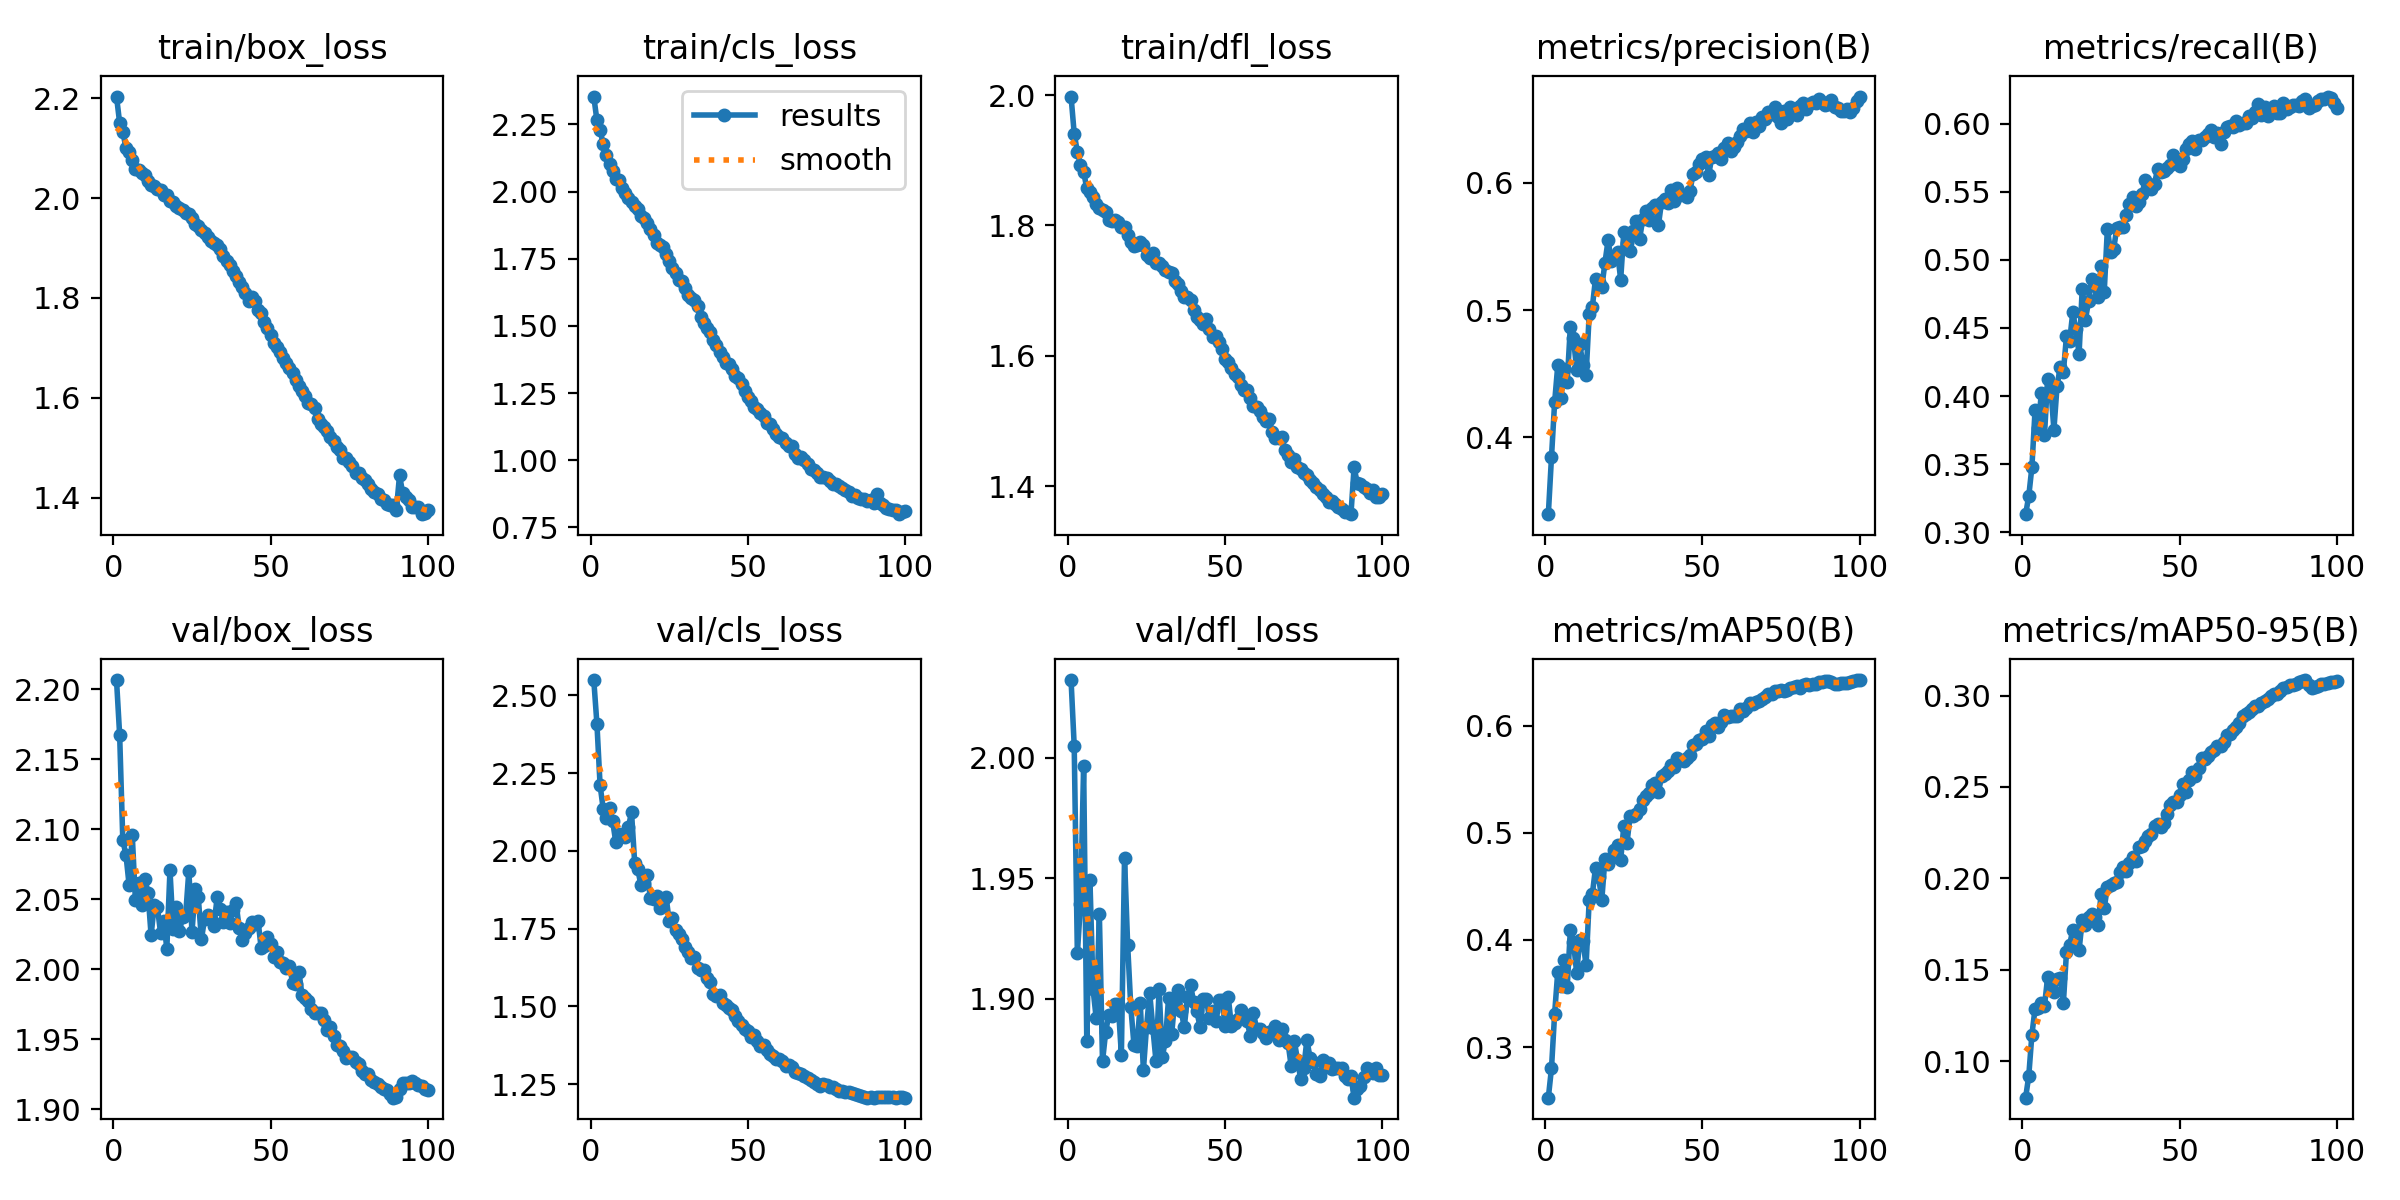

The file beside this chart, header and first rows:
epoch, time, train/box_loss, train/cls_loss, train/dfl_loss, metrics/precision(B), metrics/recall(B), metrics/mAP50(B), metrics/mAP50-95(B), val/box_loss, val/cls_loss, val/dfl_loss, lr/pg0, lr/pg1, lr/pg2
1, 125.5, 2.204, 2.353, 1.998, 0.3396, 0.3132, 0.2528, 0.07994, 2.207, 2.549, 2.032, 0.0006657, 0.0006657, 0.0006657
2, 241.6, 2.151, 2.264, 1.941, 0.3843, 0.3265, 0.2801, 0.09179, 2.167, 2.408, 2.005, 0.001332, 0.001332, 0.001332
3, 357.1, 2.133, 2.229, 1.913, 0.4275, 0.3479, 0.3312, 0.1145, 2.092, 2.212, 1.919, 0.001997, 0.001997, 0.001997
4, 471.7, 2.101, 2.175, 1.893, 0.4566, 0.3895, 0.3705, 0.1286, 2.082, 2.135, 1.939, 0.001996, 0.001996, 0.001996
5, 585.9, 2.092, 2.136, 1.882, 0.4306, 0.3764, 0.357, 0.1292, 2.06, 2.104, 1.997, 0.001992, 0.001992, 0.001992
6, 700.8, 2.077, 2.103, 1.857, 0.4538, 0.4022, 0.3811, 0.1316, 2.096, 2.138, 1.882, 0.001988, 0.001988, 0.001988
7, 815.2, 2.059, 2.077, 1.851, 0.4436, 0.3713, 0.3564, 0.1302, 2.05, 2.095, 1.949, 0.001982, 0.001982, 0.001982
8, 929.2, 2.057, 2.048, 1.843, 0.4869, 0.4128, 0.409, 0.1457, 2.061, 2.028, 1.904, 0.001976, 0.001976, 0.001976
9, 1043, 2.05, 2.041, 1.833, 0.4779, 0.4058, 0.3981, 0.143, 2.046, 2.053, 1.892, 0.001969, 0.001969, 0.001969
10, 1157, 2.047, 2.014, 1.827, 0.4531, 0.3753, 0.3693, 0.138, 2.065, 2.048, 1.935, 0.001961, 0.001961, 0.001961
11, 1272, 2.035, 1.995, 1.824, 0.4732, 0.4073, 0.4, 0.1451, 2.055, 2.044, 1.874, 0.001952, 0.001952, 0.001952
12, 1387, 2.027, 1.976, 1.821, 0.457, 0.421, 0.3993, 0.1456, 2.024, 2.077, 1.886, 0.001941, 0.001941, 0.001941
13, 1502, 2.025, 1.961, 1.808, 0.4487, 0.4175, 0.3762, 0.1315, 2.046, 2.124, 1.893, 0.00193, 0.00193, 0.00193
14, 1616, 2.018, 1.946, 1.807, 0.4969, 0.4441, 0.4375, 0.1597, 2.044, 1.962, 1.893, 0.001919, 0.001919, 0.001919
15, 1731, 2.016, 1.936, 1.809, 0.5026, 0.4406, 0.4428, 0.1635, 2.026, 1.941, 1.898, 0.001906, 0.001906, 0.001906
16, 1845, 2.006, 1.908, 1.805, 0.5247, 0.4614, 0.4675, 0.172, 2.035, 1.889, 1.898, 0.001892, 0.001892, 0.001892
17, 1959, 2.007, 1.9, 1.798, 0.5219, 0.4489, 0.4586, 0.1714, 2.015, 1.896, 1.877, 0.001878, 0.001878, 0.001878
18, 2073, 1.994, 1.882, 1.797, 0.5178, 0.4309, 0.4376, 0.1605, 2.071, 1.922, 1.959, 0.001862, 0.001862, 0.001862
19, 2186, 1.993, 1.86, 1.785, 0.5373, 0.4786, 0.4755, 0.1772, 2.029, 1.85, 1.922, 0.001846, 0.001846, 0.001846
20, 2300, 1.984, 1.837, 1.775, 0.555, 0.4556, 0.4705, 0.1743, 2.044, 1.845, 1.897, 0.001829, 0.001829, 0.001829
21, 2414, 1.98, 1.807, 1.769, 0.5388, 0.4695, 0.4764, 0.1788, 2.027, 1.855, 1.881, 0.001811, 0.001811, 0.001811
22, 2528, 1.975, 1.802, 1.77, 0.5427, 0.4858, 0.4835, 0.1805, 2.037, 1.815, 1.881, 0.001792, 0.001792, 0.001792
23, 2642, 1.969, 1.794, 1.774, 0.5459, 0.4811, 0.4891, 0.179, 2.039, 1.843, 1.898, 0.001773, 0.001773, 0.001773
24, 2756, 1.969, 1.766, 1.769, 0.524, 0.4726, 0.4747, 0.1744, 2.07, 1.85, 1.87, 0.001753, 0.001753, 0.001753
25, 2869, 1.959, 1.743, 1.755, 0.5613, 0.4955, 0.5064, 0.1912, 2.027, 1.774, 1.888, 0.001732, 0.001732, 0.001732
26, 2984, 1.949, 1.716, 1.751, 0.5531, 0.4765, 0.4901, 0.1837, 2.057, 1.786, 1.902, 0.00171, 0.00171, 0.00171
27, 3097, 1.944, 1.698, 1.758, 0.5467, 0.5228, 0.5159, 0.1952, 2.052, 1.745, 1.888, 0.001688, 0.001688, 0.001688
28, 3211, 1.936, 1.669, 1.743, 0.5619, 0.506, 0.5154, 0.1963, 2.022, 1.732, 1.874, 0.001665, 0.001665, 0.001665
29, 3325, 1.931, 1.665, 1.743, 0.5697, 0.5081, 0.518, 0.1977, 2.036, 1.718, 1.904, 0.001641, 0.001641, 0.001641
30, 3439, 1.923, 1.639, 1.737, 0.5555, 0.5235, 0.5226, 0.1981, 2.039, 1.691, 1.876, 0.001617, 0.001617, 0.001617
31, 3553, 1.915, 1.614, 1.731, 0.5713, 0.5244, 0.5302, 0.2032, 2.036, 1.676, 1.882, 0.001592, 0.001592, 0.001592
32, 3666, 1.91, 1.604, 1.728, 0.5782, 0.524, 0.5348, 0.2063, 2.031, 1.655, 1.9, 0.001566, 0.001566, 0.001566
33, 3780, 1.907, 1.598, 1.727, 0.5705, 0.5327, 0.5368, 0.2039, 2.052, 1.659, 1.885, 0.00154, 0.00154, 0.00154
34, 3893, 1.898, 1.576, 1.714, 0.5802, 0.5414, 0.5446, 0.2086, 2.043, 1.623, 1.9, 0.001514, 0.001514, 0.001514
35, 4007, 1.883, 1.532, 1.71, 0.5828, 0.5464, 0.5462, 0.2114, 2.034, 1.617, 1.904, 0.001487, 0.001487, 0.001487
36, 4120, 1.875, 1.51, 1.7, 0.5667, 0.5399, 0.538, 0.2094, 2.041, 1.618, 1.895, 0.001459, 0.001459, 0.001459
37, 4234, 1.865, 1.491, 1.691, 0.585, 0.5425, 0.5528, 0.2173, 2.033, 1.59, 1.888, 0.001432, 0.001432, 0.001432
38, 4347, 1.854, 1.477, 1.69, 0.5872, 0.548, 0.5549, 0.2178, 2.042, 1.579, 1.901, 0.001403, 0.001403, 0.001403
39, 4461, 1.845, 1.448, 1.685, 0.5842, 0.5583, 0.5582, 0.2202, 2.047, 1.541, 1.906, 0.001374, 0.001374, 0.001374
40, 4574, 1.832, 1.428, 1.67, 0.5945, 0.5538, 0.5632, 0.2234, 2.03, 1.533, 1.898, 0.001345, 0.001345, 0.001345
41, 4687, 1.822, 1.402, 1.659, 0.5861, 0.5519, 0.5616, 0.2243, 2.021, 1.537, 1.895, 0.001316, 0.001316, 0.001316
42, 4801, 1.811, 1.383, 1.654, 0.5959, 0.5561, 0.5699, 0.2286, 2.026, 1.512, 1.888, 0.001286, 0.001286, 0.001286
43, 4915, 1.794, 1.361, 1.648, 0.5903, 0.5671, 0.5677, 0.2296, 2.03, 1.504, 1.9, 0.001256, 0.001256, 0.001256
44, 5028, 1.802, 1.358, 1.656, 0.5907, 0.5648, 0.5672, 0.2282, 2.034, 1.496, 1.9, 0.001226, 0.001226, 0.001226
45, 5142, 1.794, 1.339, 1.641, 0.5889, 0.5654, 0.5697, 0.2302, 2.033, 1.489, 1.892, 0.001196, 0.001196, 0.001196
46, 5256, 1.775, 1.313, 1.628, 0.5934, 0.5674, 0.5727, 0.2349, 2.035, 1.469, 1.895, 0.001165, 0.001165, 0.001165
47, 5369, 1.77, 1.307, 1.631, 0.6067, 0.5695, 0.5819, 0.2404, 2.015, 1.452, 1.891, 0.001134, 0.001134, 0.001134
48, 5483, 1.752, 1.282, 1.621, 0.6085, 0.5768, 0.5827, 0.2417, 2.016, 1.441, 1.899, 0.001103, 0.001103, 0.001103
49, 5597, 1.74, 1.259, 1.611, 0.6146, 0.5727, 0.5868, 0.2419, 2.023, 1.427, 1.9, 0.001072, 0.001072, 0.001072
50, 5710, 1.726, 1.234, 1.595, 0.6187, 0.5686, 0.588, 0.2455, 2.018, 1.42, 1.889, 0.001041, 0.001041, 0.001041
51, 5823, 1.709, 1.22, 1.591, 0.6206, 0.5738, 0.5946, 0.2517, 2.009, 1.403, 1.901, 0.00101, 0.00101, 0.00101
52, 5936, 1.702, 1.2, 1.582, 0.6066, 0.5815, 0.5905, 0.2471, 2.012, 1.408, 1.888, 0.0009789, 0.0009789, 0.0009789
53, 6049, 1.691, 1.192, 1.572, 0.6205, 0.5849, 0.6009, 0.254, 2.005, 1.389, 1.89, 0.0009478, 0.0009478, 0.0009478
54, 6163, 1.68, 1.177, 1.567, 0.6211, 0.587, 0.603, 0.258, 2.004, 1.372, 1.892, 0.0009168, 0.0009168, 0.0009168
55, 6276, 1.669, 1.164, 1.556, 0.6232, 0.5817, 0.5993, 0.256, 2.001, 1.377, 1.895, 0.0008859, 0.0008859, 0.0008859
56, 6389, 1.659, 1.14, 1.547, 0.6186, 0.5877, 0.6034, 0.2604, 2.003, 1.36, 1.892, 0.0008551, 0.0008551, 0.0008551
57, 6502, 1.649, 1.136, 1.547, 0.6278, 0.588, 0.6103, 0.2656, 1.991, 1.347, 1.891, 0.0008245, 0.0008245, 0.0008245
58, 6615, 1.635, 1.115, 1.536, 0.6316, 0.5901, 0.608, 0.2653, 1.989, 1.341, 1.884, 0.000794, 0.000794, 0.000794
59, 6728, 1.624, 1.099, 1.524, 0.625, 0.5922, 0.6089, 0.2668, 1.998, 1.33, 1.894, 0.0007638, 0.0007638, 0.0007638
60, 6842, 1.613, 1.088, 1.521, 0.628, 0.5956, 0.6091, 0.269, 1.982, 1.331, 1.887, 0.0007338, 0.0007338, 0.0007338
... 40 more rows
